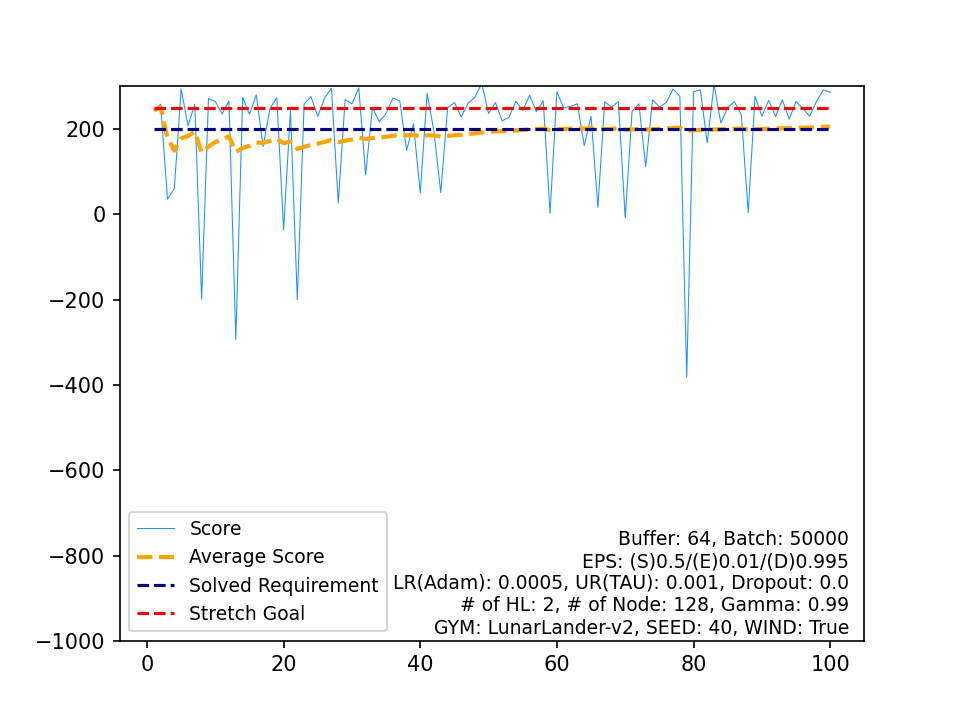

The file beside this chart, header and first rows:
, Score, Average Score, Timestamp, Solved Requirement, Stretch Goal
0, 243.9, 243.9, 275, 200, 250
1, 258.3, 251.1, 271, 200, 250
2, 35.79, 179.3, 211, 200, 250
3, 59.81, 149.4, 280, 200, 250
4, 294.2, 178.4, 277, 200, 250
5, 207.7, 183.3, 245, 200, 250
6, 258, 194, 254, 200, 250
7, -199.1, 144.8, 190, 200, 250
8, 271.6, 158.9, 307, 200, 250
9, 264.5, 169.5, 281, 200, 250
10, 235.3, 175.5, 206, 200, 250
11, 265.6, 183, 316, 200, 250
12, -293.7, 146.3, 165, 200, 250
13, 274.3, 155.5, 343, 200, 250
14, 234.5, 160.7, 270, 200, 250
15, 280.1, 168.2, 253, 200, 250
16, 158.9, 167.6, 999, 200, 250
17, 248.3, 172.1, 285, 200, 250
18, 273.5, 177.5, 351, 200, 250
19, -36.8, 166.7, 207, 200, 250
20, 243.8, 170.4, 286, 200, 250
21, -200.2, 153.6, 252, 200, 250
22, 258.9, 158.1, 272, 200, 250
23, 276, 163.1, 312, 200, 250
24, 229.7, 165.7, 265, 200, 250
25, 272.8, 169.8, 588, 200, 250
26, 295.7, 174.5, 330, 200, 250
27, 26.14, 169.2, 189, 200, 250
28, 269.1, 172.7, 310, 200, 250
29, 259, 175.5, 310, 200, 250
30, 296.2, 179.4, 320, 200, 250
31, 92.66, 176.7, 999, 200, 250
32, 250.3, 178.9, 307, 200, 250
33, 217.2, 180.1, 250, 200, 250
34, 237, 181.7, 281, 200, 250
35, 272.7, 184.2, 291, 200, 250
36, 266, 186.4, 274, 200, 250
37, 150.1, 185.5, 999, 200, 250
38, 212.4, 186.2, 645, 200, 250
39, 49.82, 182.8, 185, 200, 250
40, 283.6, 185.2, 276, 200, 250
41, 194.8, 185.4, 346, 200, 250
42, 50.89, 182.3, 195, 200, 250
43, 249.2, 183.8, 280, 200, 250
44, 262.3, 185.6, 304, 200, 250
45, 228.3, 186.5, 280, 200, 250
46, 260.3, 188.1, 303, 200, 250
47, 274.6, 189.9, 292, 200, 250
48, 307.6, 192.3, 208, 200, 250
49, 236.6, 193.2, 263, 200, 250
50, 261.8, 194.5, 290, 200, 250
51, 219, 195, 255, 200, 250
52, 228.1, 195.6, 300, 200, 250
53, 265.2, 196.9, 282, 200, 250
54, 243.2, 197.7, 285, 200, 250
55, 279, 199.2, 247, 200, 250
56, 240.4, 199.9, 253, 200, 250
57, 266.3, 201.1, 244, 200, 250
58, 2.43, 197.7, 210, 200, 250
59, 287.2, 199.2, 271, 200, 250
... 40 more rows
